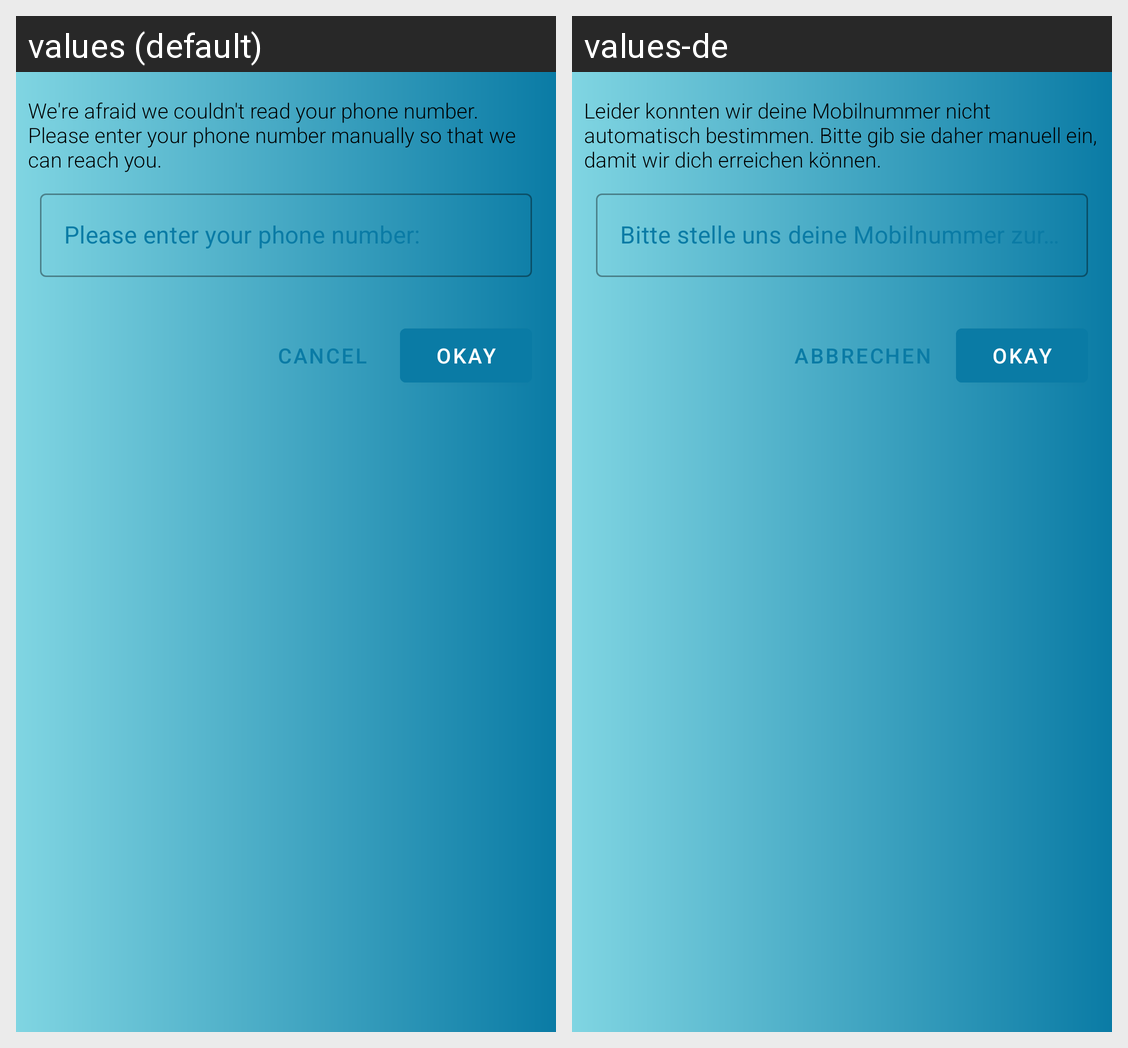

The same Android screen rendered under two of its app's locales, left to right. List the strings drawn on it with the default value and each locale's translation.
Android screen res/layout/phone_alert_dialog.xml rendered under 2 locales, left to right: values (default), values-de. Device: Nexus 5 (rendered at 1080×1920; each locale shown at half size, 540×960, under a caption strip naming it); theme AppTheme.Launcher.
Strings drawn on this screen, with the default value and each locale's value (text and hints the layout hard-codes, and strings that could not be matched under every locale, appear in the picture but are not listed):

could_not_read_phone
  values: We're afraid we couldn't read your phone number. Please enter your phone number manually so that we can reach you.
  values-de: Leider konnten wir deine Mobilnummer nicht automatisch bestimmen. Bitte gib sie daher manuell ein, damit wir dich erreichen können.

enter_phone
  values: Please enter your phone number:
  values-de: Bitte stelle uns deine Mobilnummer zur Verfügung:

okay
  values: Okay
  values-de: Okay  [not translated; the default value is used]

cancel
  values: Cancel
  values-de: Abbrechen
